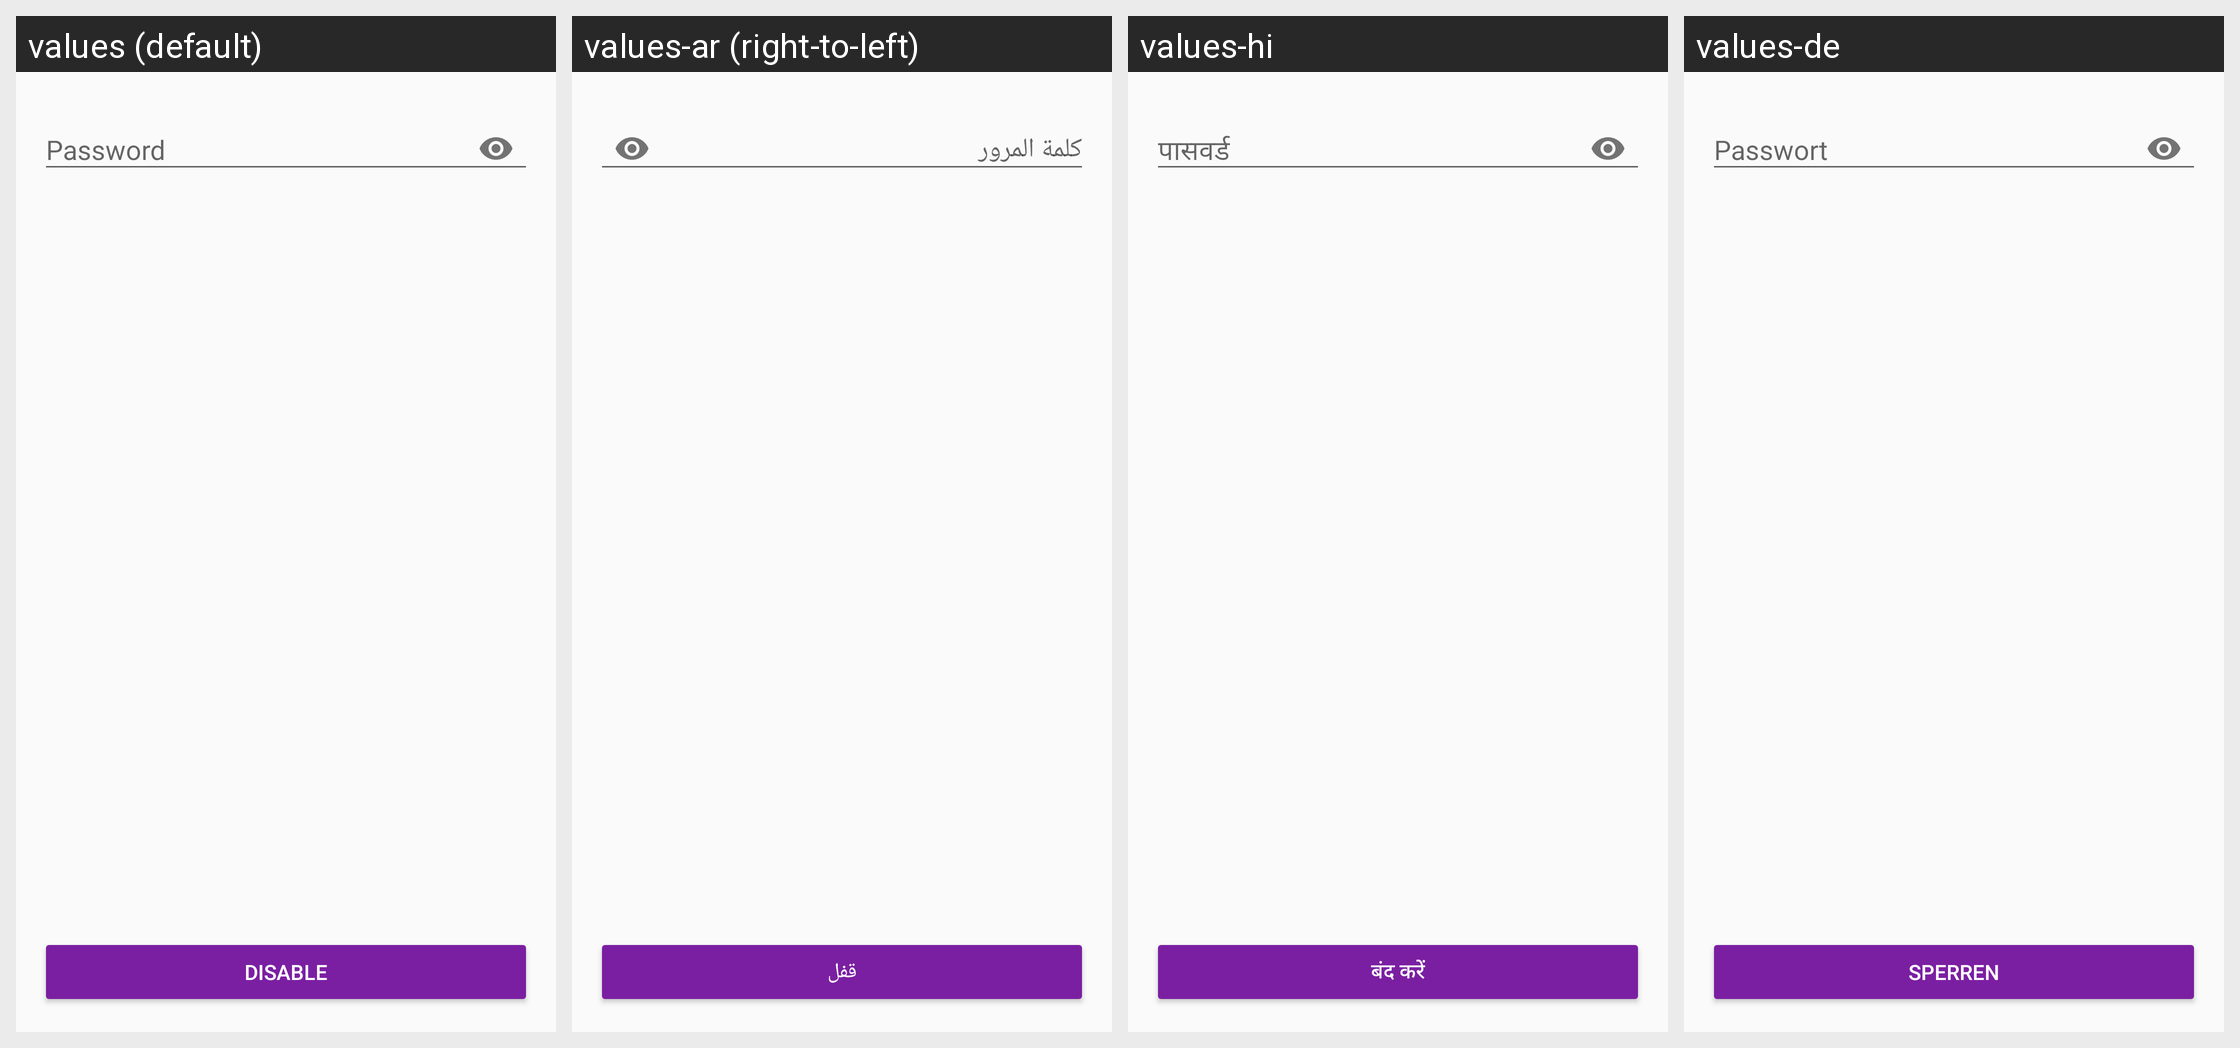

This grid shows one Android layout under several languages. Give, for every string resource on the screen, its name, the default text and each shown locale's text.
Android screen res/layout/activity_disable_account.xml rendered under 4 locales, left to right: values (default), values-ar (right-to-left), values-hi, values-de. Device: Nexus 5 (rendered at 1080×1920; each locale shown at half size, 540×960, under a caption strip naming it); theme AppTheme.
Other locales in the repository, not shown: values-ca, values-cs, values-es, values-fi, values-fr, values-he, values-hu, values-id, values-it, values-ja, values-ko, values-nl, values-no, values-pl, values-pt, values-ru, values-sl, values-sv, values-zh.
Strings drawn on this screen, with the default value and each locale's value (text and hints the layout hard-codes, and strings that could not be matched under every locale, appear in the picture but are not listed):

button_disable_account
  values: Disable
  values-ar: قفل
  values-hi: बंद करें
  values-de: Sperren

login_identity_password
  values: Password
  values-ar: كلمة المرور
  values-hi: पासवर्ड
  values-de: Passwort
